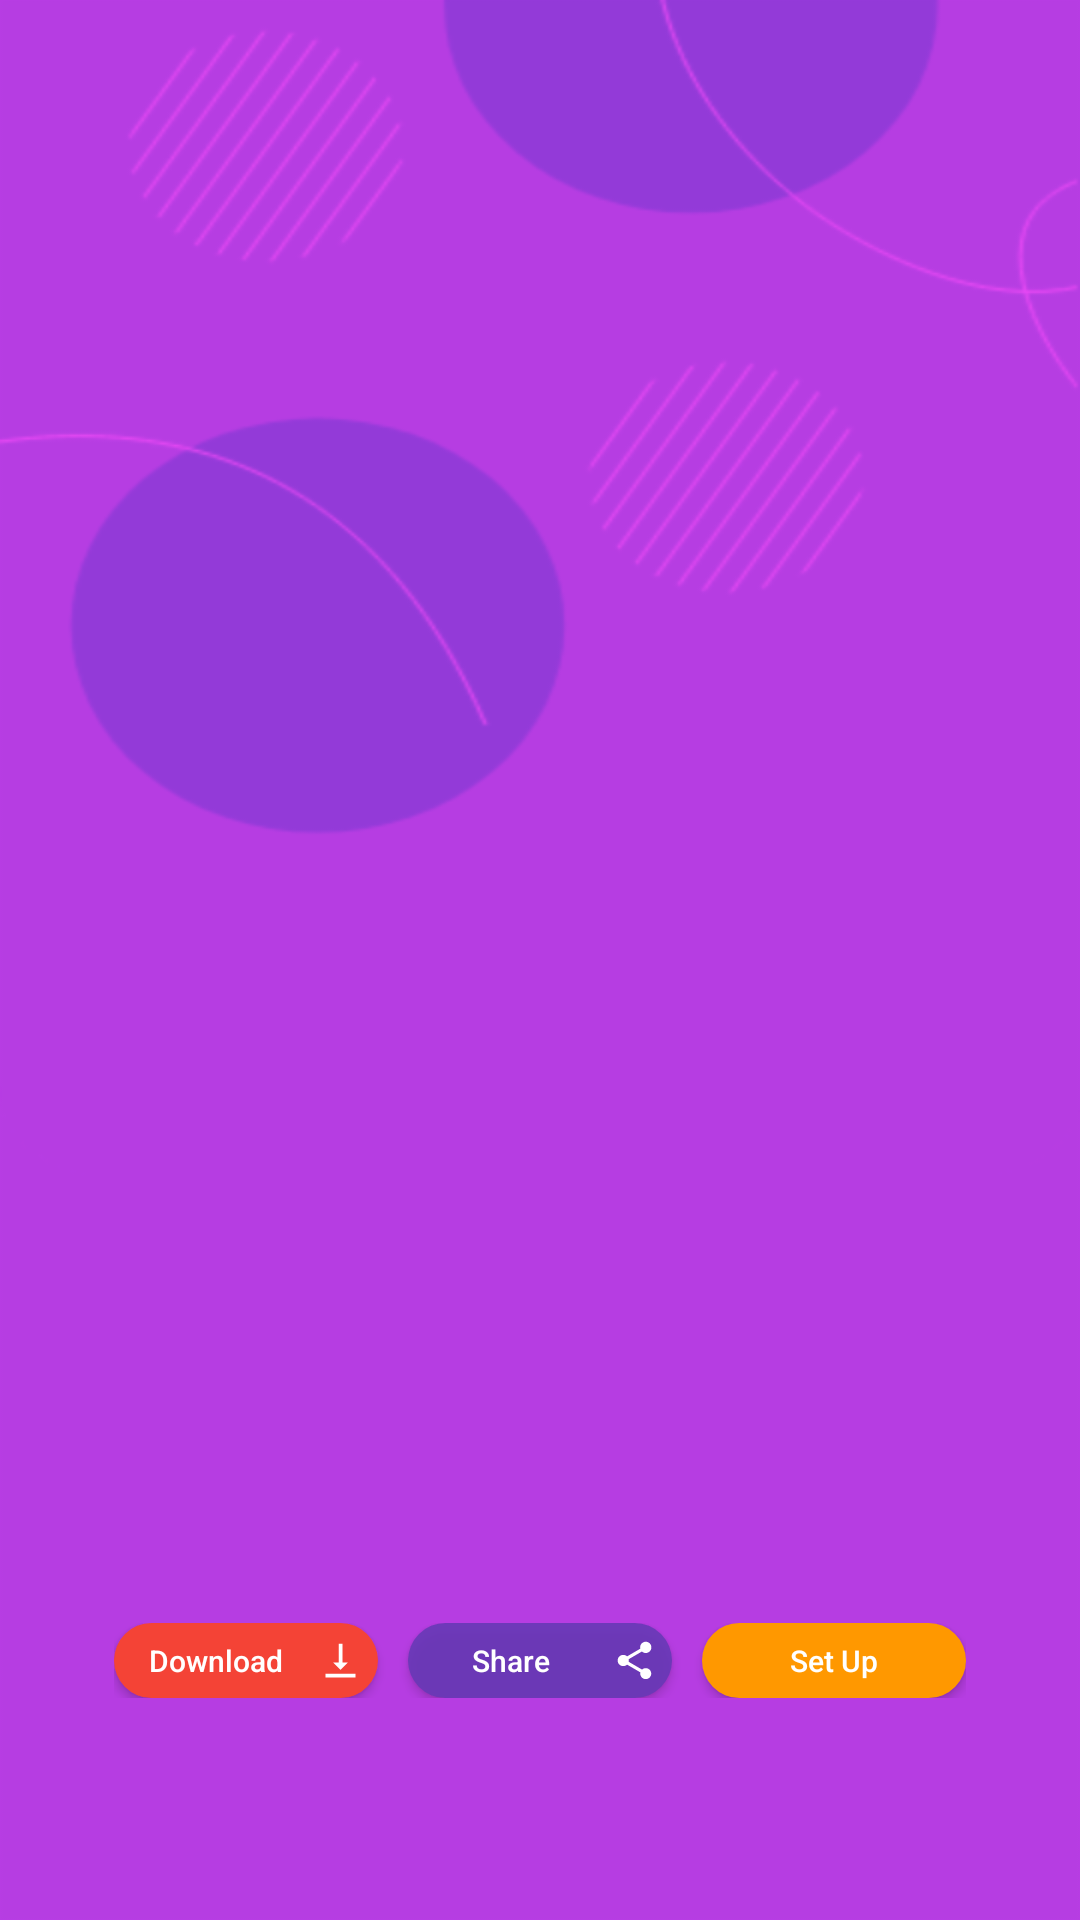

Here is an Android app screen rendered from its layout file. Give the layout XML and the strings, colors and styles it references.
<!-- AndroidManifest.xml: activity theme Theme.MyWallpaper.BackgroundImage -->
<!-- res/layout/activity_image_details.xml -->
<?xml version="1.0" encoding="utf-8"?>
<androidx.constraintlayout.widget.ConstraintLayout xmlns:android="http://schemas.android.com/apk/res/android"
    xmlns:app="http://schemas.android.com/apk/res-auto"
    xmlns:tools="http://schemas.android.com/tools"
    android:layout_width="match_parent"
    android:layout_height="match_parent"
    tools:background="@drawable/home_page"
    tools:context=".ui.ImageDetailsActivity">

    <ImageView
        android:id="@+id/img_full"
        android:layout_width="match_parent"
        android:layout_height="match_parent"
        app:layout_constraintBottom_toBottomOf="parent"
        app:layout_constraintEnd_toEndOf="parent"
        app:layout_constraintStart_toStartOf="parent"
        app:layout_constraintTop_toTopOf="parent"
        tools:src="@drawable/profile1" />

    <TextView
        android:id="@+id/img_full_name"
        android:layout_width="wrap_content"
        android:layout_height="wrap_content"
        android:layout_marginBottom="24dp"
        android:padding="8dp"
        android:textAlignment="center"
        android:textAllCaps="false"
        android:textColor="@color/orange"
        android:textSize="20sp"
        app:layout_constraintBottom_toTopOf="@+id/l_btn"
        app:layout_constraintEnd_toEndOf="parent"
        app:layout_constraintStart_toStartOf="parent"
        tools:text="Image Name" />

    <LinearLayout
        android:id="@+id/l_btn"
        android:layout_width="wrap_content"
        android:layout_height="wrap_content"
        android:layout_margin="5dp"
        android:layout_marginBottom="32dp"
        android:gravity="center"
        android:orientation="horizontal"
        android:padding="5dp"
        app:layout_constraintBottom_toTopOf="@id/guideline_l_btn"
        app:layout_constraintEnd_toEndOf="parent"
        app:layout_constraintStart_toStartOf="parent">

        <androidx.appcompat.widget.AppCompatButton
            android:id="@+id/img_full_download"
            android:layout_width="wrap_content"
            android:layout_height="25dp"
            android:layout_marginEnd="5dp"
            android:background="@drawable/bg_download_btn"
            android:drawableEnd="@drawable/ic_download_icon"
            android:drawablePadding="5dp"
            android:paddingLeft="5dp"
            android:paddingRight="5dp"
            android:text="Download"
            android:textAllCaps="false"
            android:textColor="@color/white"
            android:textSize="10sp" />

        <androidx.appcompat.widget.AppCompatButton
            android:id="@+id/img_full_share"
            android:layout_width="wrap_content"
            android:layout_height="25dp"
            android:layout_marginLeft="5dp"
            android:layout_marginRight="5dp"
            android:background="@drawable/bg_share_btn"
            android:drawableEnd="@drawable/ic_baseline_share_24"
            android:drawablePadding="5dp"
            android:paddingLeft="5dp"
            android:paddingRight="5dp"
            android:text="Share"
            android:textAllCaps="false"
            android:textColor="@color/white"
            android:textSize="10sp" />

        <androidx.appcompat.widget.AppCompatButton
            android:id="@+id/img_full_set"
            android:layout_width="wrap_content"
            android:layout_height="25dp"
            android:layout_marginLeft="5dp"
            android:background="@drawable/bg_setup_btn"
            android:drawableEnd="@drawable/ic_set_up"
            android:drawablePadding="5dp"
            android:paddingLeft="5dp"
            android:paddingRight="5dp"
            android:text="Set Up"
            android:textAllCaps="false"
            android:textColor="@color/white"
            android:textSize="10sp" />

    </LinearLayout>

    <androidx.constraintlayout.widget.Guideline
        android:id="@+id/guideline_l_btn"
        android:layout_width="wrap_content"
        android:layout_height="wrap_content"
        android:orientation="horizontal"
        app:layout_constraintGuide_percent="0.9" />

</androidx.constraintlayout.widget.ConstraintLayout>
<!-- resources referenced by this layout -->
<resources>
  <color name="orange">#EDFF00</color>
  <color name="white">#FFFFFFFF</color>
  <!-- drawable bg_download_btn (drawable) -->
  <?xml version="1.0" encoding="utf-8"?>
  <shape android:shape="rectangle" xmlns:android="http://schemas.android.com/apk/res/android">
  
      <solid android:color="#F44336"/>
      <corners android:radius="30dp"/>
  
  </shape>
  <!-- drawable bg_setup_btn (drawable) -->
  <?xml version="1.0" encoding="utf-8"?>
  <shape android:shape="rectangle" xmlns:android="http://schemas.android.com/apk/res/android">
  
      <solid android:color="#FF9800"/>
      <corners android:radius="30dp"/>
  
  </shape>
  <!-- drawable bg_share_btn (drawable) -->
  <?xml version="1.0" encoding="utf-8"?>
  <shape android:shape="rectangle" xmlns:android="http://schemas.android.com/apk/res/android">
  
      <solid android:color="#E4673AB7"/>
      <corners android:radius="30dp"/>
  
  </shape>
  <!-- drawable home_page: png bitmap (drawable-hdpi, 51944 bytes) -->
  <!-- drawable ic_baseline_share_24 (drawable) -->
  <vector xmlns:android="http://schemas.android.com/apk/res/android"
      android:width="15dp"
      android:height="15dp"
      android:tint="#FFFFFF"
      android:viewportWidth="24"
      android:viewportHeight="24">
      <path
          android:fillColor="@android:color/white"
          android:pathData="M18,16.08c-0.76,0 -1.44,0.3 -1.96,0.77L8.91,12.7c0.05,-0.23 0.09,-0.46 0.09,-0.7s-0.04,-0.47 -0.09,-0.7l7.05,-4.11c0.54,0.5 1.25,0.81 2.04,0.81 1.66,0 3,-1.34 3,-3s-1.34,-3 -3,-3 -3,1.34 -3,3c0,0.24 0.04,0.47 0.09,0.7L8.04,9.81C7.5,9.31 6.79,9 6,9c-1.66,0 -3,1.34 -3,3s1.34,3 3,3c0.79,0 1.5,-0.31 2.04,-0.81l7.12,4.16c-0.05,0.21 -0.08,0.43 -0.08,0.65 0,1.61 1.31,2.92 2.92,2.92 1.61,0 2.92,-1.31 2.92,-2.92s-1.31,-2.92 -2.92,-2.92z" />
  </vector>
  <!-- drawable ic_download_icon (drawable) -->
  <vector xmlns:android="http://schemas.android.com/apk/res/android"
      android:width="15dp"
      android:height="15dp"
      android:tint="#FFFFFF"
      android:viewportWidth="24"
      android:viewportHeight="24">
      <path
          android:fillColor="@android:color/white"
          android:pathData="M16,13h-3V3h-2v10H8l4,4 4,-4zM4,19v2h16v-2H4z" />
  </vector>
  <!-- drawable profile1: png bitmap (drawable-hdpi, 65361 bytes) -->
  <style name="Theme.MyWallpaper.BackgroundImage">
          <item name="android:windowBackground">@drawable/bg_full</item>
      </style>
  <!-- drawable bg_full: png bitmap (drawable-hdpi, 17017 bytes) -->
</resources>
